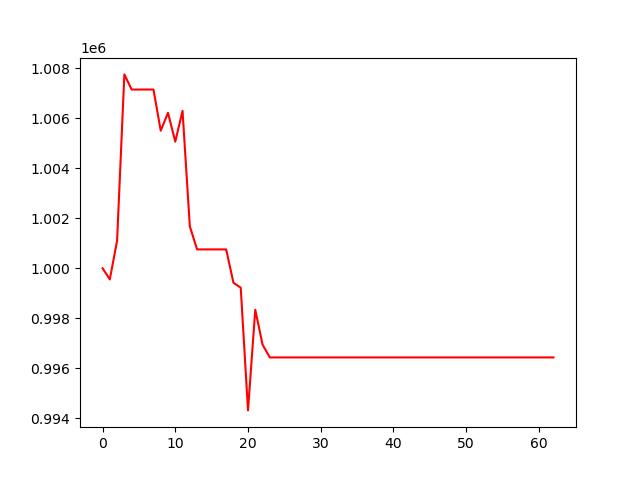

Data behind this chart, as committed beside it:
, 0
0, 1000000
1, 999554
2, 1001104
3, 1007757
4, 1007152
5, 1007152
6, 1007152
7, 1007152
8, 1005504
9, 1006221
10, 1005066
11, 1006298
12, 1001677
13, 1000754
14, 1000754
15, 1000754
16, 1000754
17, 1000754
18, 999419
19, 999224
20, 994312
21, 998340
22, 996945
23, 996432
24, 996432
25, 996432
26, 996432
27, 996432
28, 996432
29, 996432
30, 996432
31, 996432
32, 996432
33, 996432
34, 996432
35, 996432
36, 996432
37, 996432
38, 996432
39, 996432
40, 996432
41, 996432
42, 996432
43, 996432
44, 996432
45, 996432
46, 996432
47, 996432
48, 996432
49, 996432
50, 996432
51, 996432
52, 996432
53, 996432
54, 996432
55, 996432
56, 996432
57, 996432
58, 996432
59, 996432
... 3 more rows
